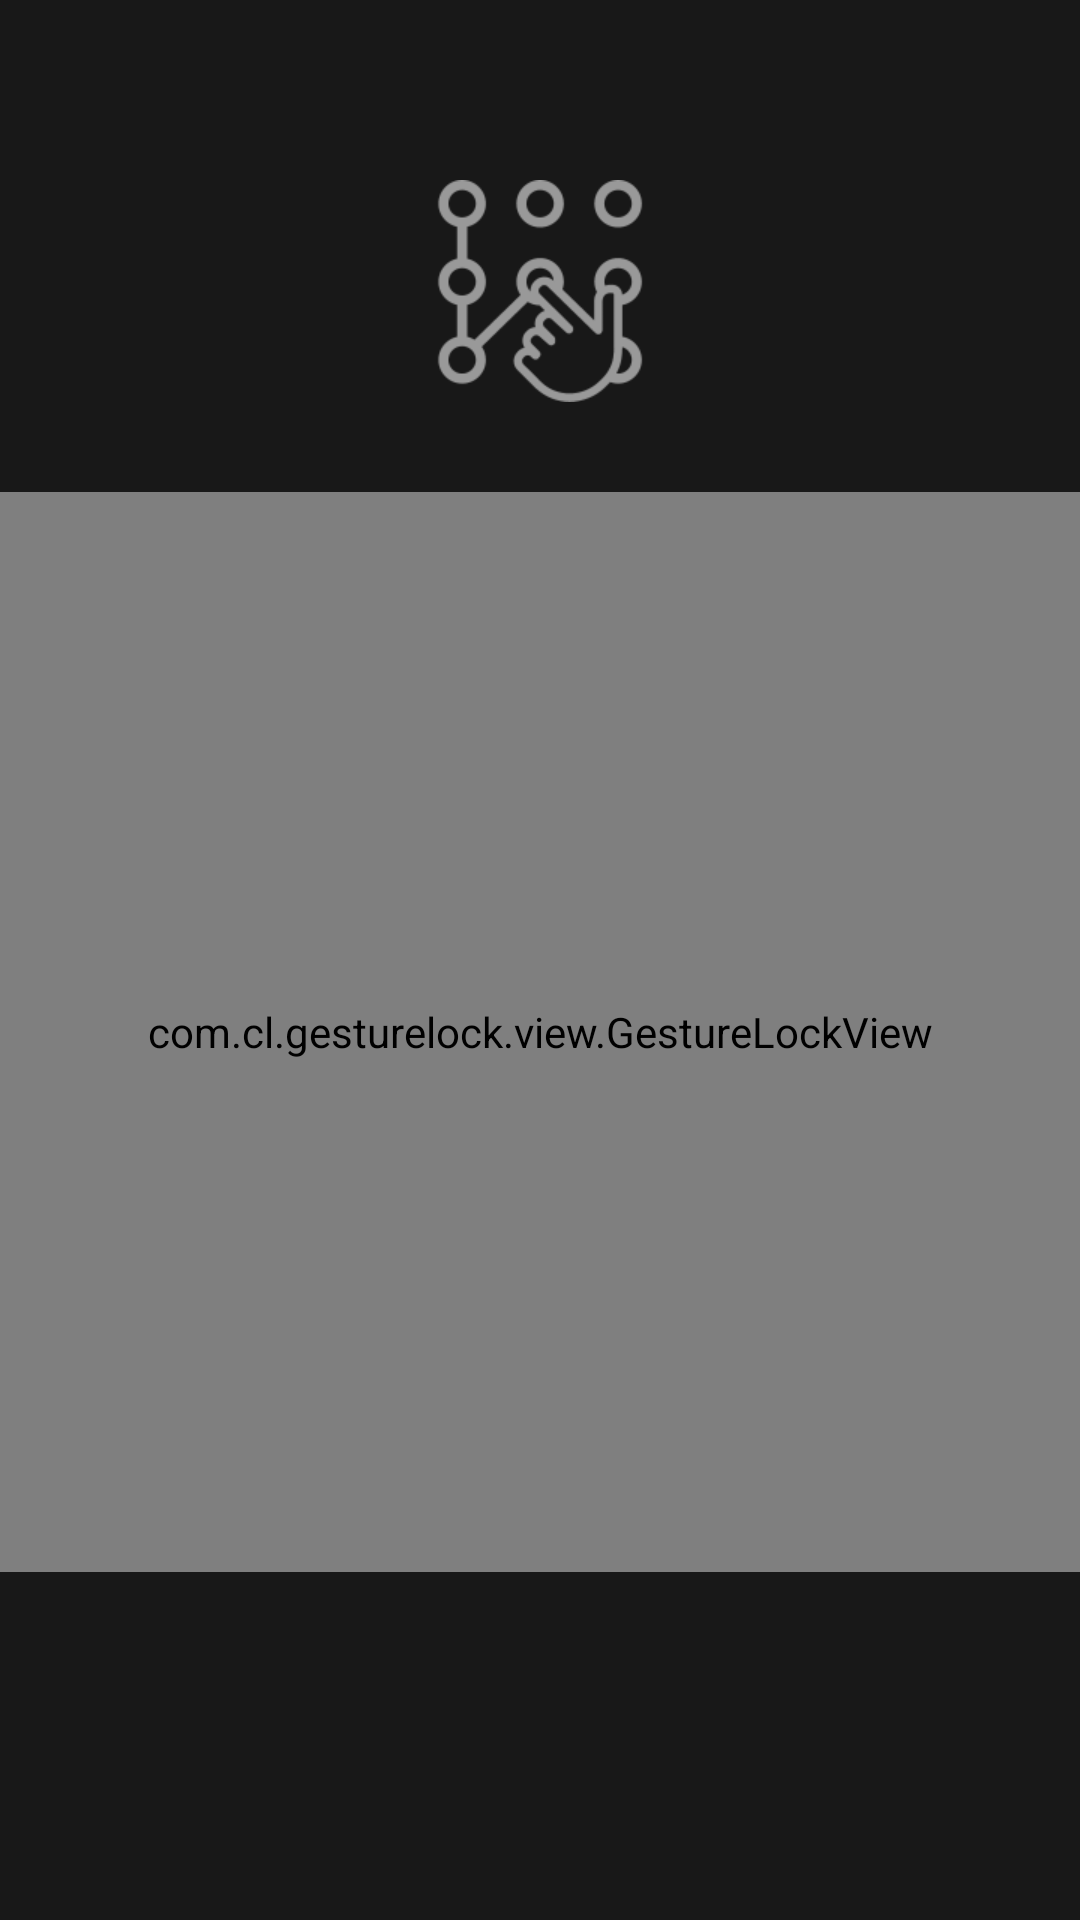

Reconstruct the res/layout file that produces this screen, plus the resources it refers to.
<!-- AndroidManifest.xml: application theme Theme.GestureLock -->
<!-- res/layout/fragment_settings.xml -->
<?xml version="1.0" encoding="utf-8"?>
<androidx.constraintlayout.widget.ConstraintLayout xmlns:android="http://schemas.android.com/apk/res/android"
    xmlns:app="http://schemas.android.com/apk/res-auto"
    xmlns:tools="http://schemas.android.com/tools"
    android:id="@+id/cl_root"
    android:layout_width="match_parent"
    android:layout_height="match_parent"
    android:background="@color/colorPrimary"
    tools:context=".activity.ui.settings.SettingsFragment">

    <ImageView
        android:id="@+id/iv_logo"
        android:layout_width="wrap_content"
        android:layout_height="wrap_content"
        android:layout_marginTop="60dp"
        app:layout_constraintEnd_toEndOf="parent"
        app:layout_constraintStart_toStartOf="parent"
        app:layout_constraintTop_toTopOf="parent"
        app:srcCompat="@mipmap/ic_lock_logo" />

    <com.cl.gesturelock.view.GestureLockView
        android:id="@+id/glv_lock"
        android:layout_width="0dp"
        android:layout_height="0dp"
        android:layout_marginTop="30dp"
        app:layout_constraintDimensionRatio="1:1"
        app:layout_constraintEnd_toEndOf="parent"
        app:layout_constraintStart_toStartOf="parent"
        app:layout_constraintTop_toBottomOf="@+id/iv_logo" />

</androidx.constraintlayout.widget.ConstraintLayout>
<!-- resources referenced by this layout -->
<resources>
  <color name="colorPrimary">#181818</color>
  <!-- mipmap ic_lock_logo: webp bitmap (mipmap-xhdpi, 3442 bytes) -->
  <style name="Theme.GestureLock" parent="Theme.MaterialComponents.DayNight.DarkActionBar">
          
          <item name="colorPrimary">@color/purple_500</item>
          <item name="colorPrimaryVariant">@color/purple_700</item>
          <item name="colorOnPrimary">@color/white</item>
          
          <item name="colorSecondary">@color/teal_200</item>
          <item name="colorSecondaryVariant">@color/teal_700</item>
          <item name="colorOnSecondary">@color/black</item>
          
          <item name="android:statusBarColor" tools:targetApi="l">?attr/colorPrimaryVariant</item>
          
      </style>
  <color name="purple_500">#FF6200EE</color>
  <color name="purple_700">#FF3700B3</color>
  <color name="white">#FFFFFFFF</color>
  <color name="teal_200">#FF03DAC5</color>
  <color name="teal_700">#FF018786</color>
  <color name="black">#FF000000</color>
</resources>
